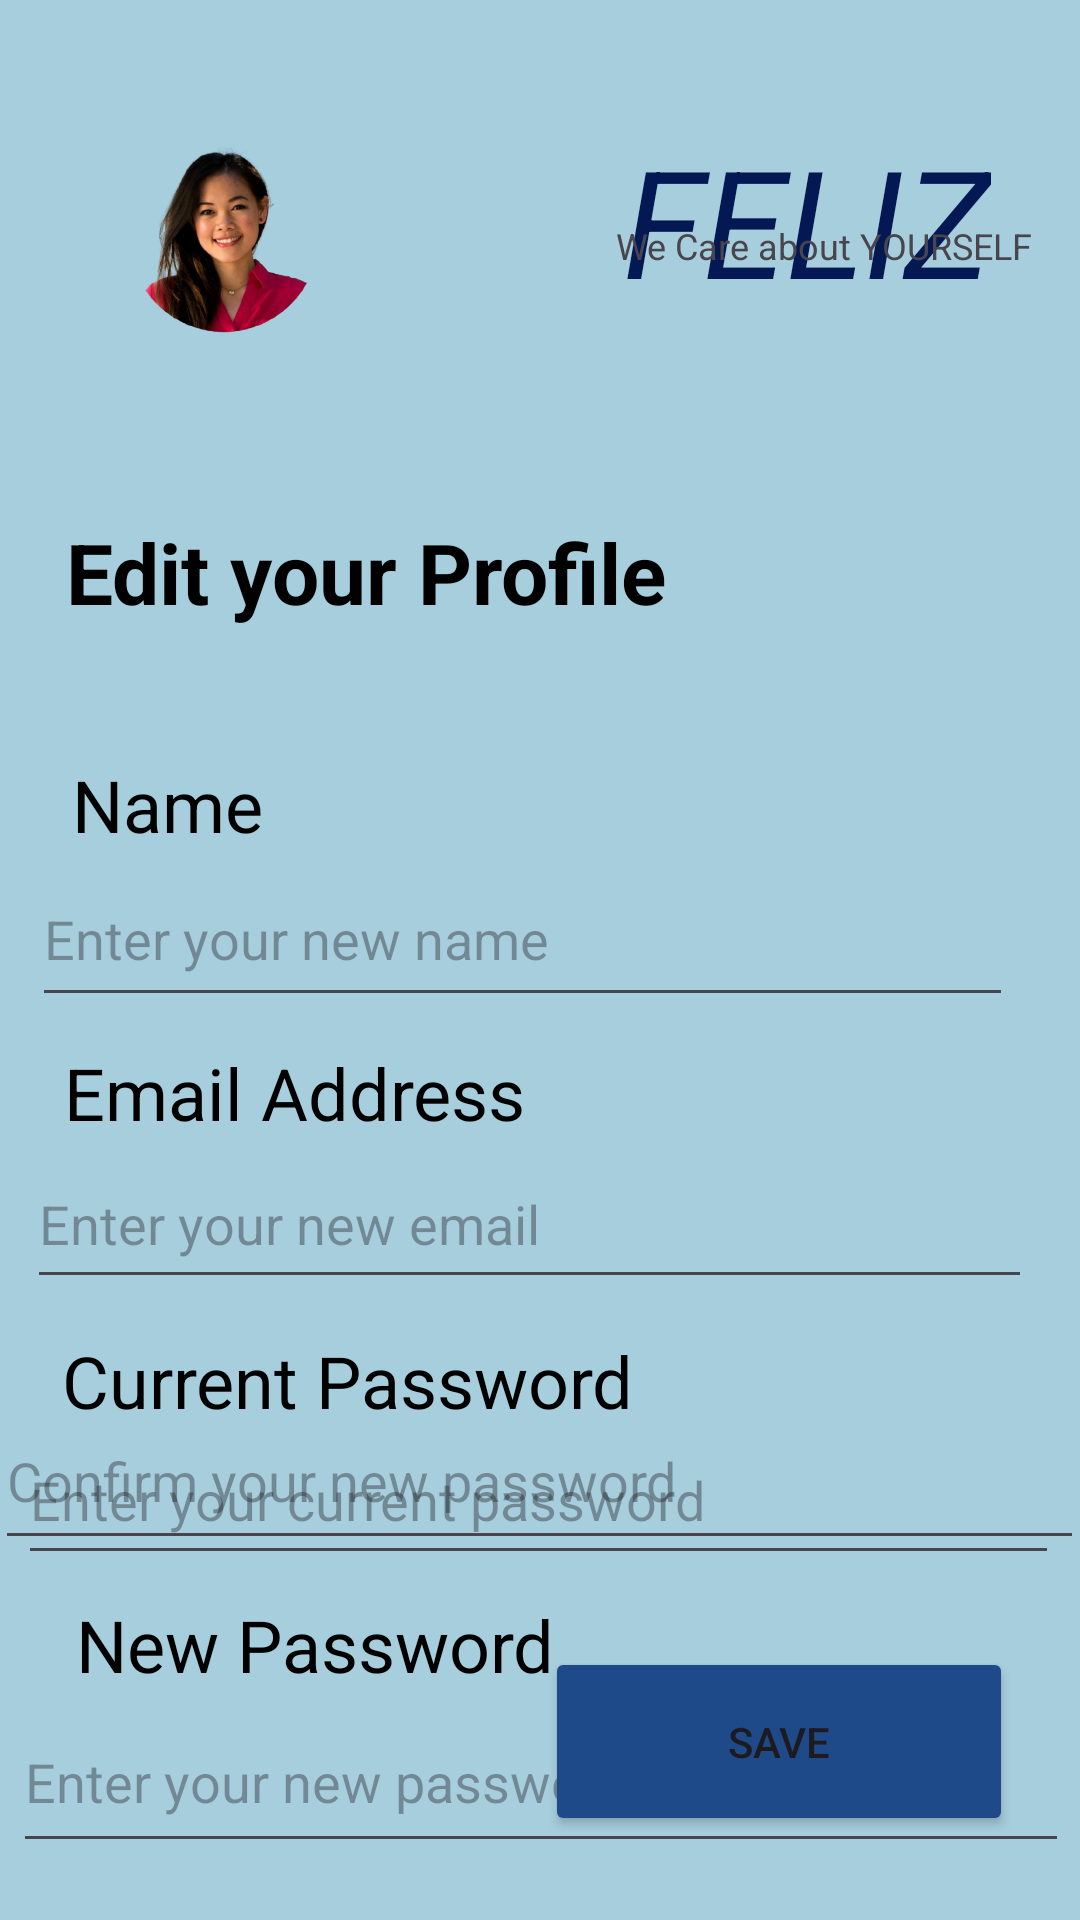

Write the Android layout XML for this screen, with the resource values it uses.
<!-- AndroidManifest.xml: application theme Theme.SkinCareProductApp -->
<!-- res/layout/activity_edit.xml -->
<?xml version="1.0" encoding="utf-8"?>
<androidx.constraintlayout.widget.ConstraintLayout xmlns:android="http://schemas.android.com/apk/res/android"
    xmlns:app="http://schemas.android.com/apk/res-auto"
    xmlns:tools="http://schemas.android.com/tools"
    android:id="@+id/main"
    android:layout_width="match_parent"
    android:layout_height="match_parent"
    android:background="#B484BECF"
    tools:context=".Edit">

    <TextView
        android:id="@+id/textView15"
        android:layout_width="wrap_content"
        android:layout_height="wrap_content"
        android:layout_marginTop="40dp"
        android:text="FELIZ"
        android:textAllCaps="false"
        android:textColor="#041853"
        android:textSize="50dp"
        android:textStyle="italic"
        app:layout_constraintEnd_toEndOf="parent"
        app:layout_constraintHorizontal_bias="0.875"
        app:layout_constraintStart_toStartOf="parent"
        app:layout_constraintTop_toTopOf="parent" />


    <TextView
        android:id="@+id/textView16"
        android:layout_width="145dp"
        android:layout_height="27dp"
        android:text=" We Care about YOURSELF "
        android:textAlignment="center"
        android:textSize="12dp"
        app:layout_constraintBottom_toBottomOf="parent"
        app:layout_constraintEnd_toEndOf="parent"
        app:layout_constraintHorizontal_bias="0.939"
        app:layout_constraintStart_toStartOf="parent"
        app:layout_constraintTop_toTopOf="parent"
        app:layout_constraintVertical_bias="0.12" />

    <ImageView
        android:id="@+id/imageView2"
        android:layout_width="120dp"
        android:layout_height="106dp"
        app:layout_constraintBottom_toBottomOf="parent"
        app:layout_constraintEnd_toEndOf="parent"
        app:layout_constraintHorizontal_bias="0.061"
        app:layout_constraintStart_toStartOf="parent"
        app:layout_constraintTop_toTopOf="parent"
        app:layout_constraintVertical_bias="0.049"
        app:srcCompat="@drawable/profile2" />


    <TextView
        android:id="@+id/textView2"
        android:layout_width="wrap_content"
        android:layout_height="wrap_content"
        android:layout_marginTop="172dp"
        android:text="Edit your Profile"
        android:textColor="@color/black"
        android:textSize="28dp"
        android:textStyle="bold"
        app:layout_constraintEnd_toEndOf="parent"
        app:layout_constraintHorizontal_bias="0.138"
        app:layout_constraintStart_toStartOf="parent"
        app:layout_constraintTop_toTopOf="parent" />

    <EditText
        android:id="@+id/editTextText"
        android:layout_width="327dp"
        android:layout_height="55dp"
        android:layout_marginTop="284dp"
        android:ems="10"
        android:hint="Enter your new name"
        android:inputType="text"
        app:layout_constraintEnd_toEndOf="parent"
        app:layout_constraintHorizontal_bias="0.321"
        app:layout_constraintStart_toStartOf="parent"
        app:layout_constraintTop_toTopOf="parent" />

    <TextView
        android:id="@+id/textView3"
        android:layout_width="wrap_content"
        android:layout_height="wrap_content"
        android:layout_marginTop="252dp"
        android:text="Name"
        android:textSize="24dp"
        android:textColor="@color/black"
        app:layout_constraintEnd_toEndOf="parent"
        app:layout_constraintHorizontal_bias="0.081"
        app:layout_constraintStart_toStartOf="parent"
        app:layout_constraintTop_toTopOf="parent" />

    <TextView
        android:id="@+id/textView8"
        android:layout_width="wrap_content"
        android:layout_height="wrap_content"
        android:layout_marginTop="532dp"
        android:text="New Password"
        android:textColor="@color/black"
        android:textSize="24dp"
        app:layout_constraintEnd_toEndOf="parent"
        app:layout_constraintHorizontal_bias="0.127"
        app:layout_constraintStart_toStartOf="parent"
        app:layout_constraintTop_toTopOf="parent" />

    <TextView
        android:id="@+id/textView9"
        android:layout_width="wrap_content"
        android:layout_height="wrap_content"
        android:layout_marginTop="636dp"
        android:text="Confirm Password"
        android:textColor="@color/black"
        android:textSize="24dp"
        app:layout_constraintEnd_toEndOf="parent"
        app:layout_constraintHorizontal_bias="0.154"
        app:layout_constraintStart_toStartOf="parent"
        app:layout_constraintTop_toTopOf="parent" />

    <EditText
        android:id="@+id/editTextText2"
        android:layout_width="335dp"
        android:layout_height="53dp"
        android:layout_marginTop="380dp"
        android:ems="10"
        android:inputType="text"
        android:hint="Enter your new email"
        app:layout_constraintEnd_toEndOf="parent"
        app:layout_constraintHorizontal_bias="0.355"
        app:layout_constraintStart_toStartOf="parent"
        app:layout_constraintTop_toTopOf="parent" />

    <TextView
        android:id="@+id/textView5"
        android:layout_width="wrap_content"
        android:layout_height="wrap_content"
        android:layout_marginTop="348dp"
        android:text="Email Address"
        android:textColor="@color/black"
        android:textSize="24dp"
        app:layout_constraintEnd_toEndOf="parent"
        app:layout_constraintHorizontal_bias="0.104"
        app:layout_constraintStart_toStartOf="parent"
        app:layout_constraintTop_toTopOf="parent" />

    <EditText
        android:id="@+id/editTextText3"
        android:layout_width="347dp"
        android:layout_height="53dp"
        android:layout_marginTop="472dp"
        android:ems="10"
        android:inputType="text"
        android:hint="Enter your current password"
        app:layout_constraintEnd_toEndOf="parent"
        app:layout_constraintHorizontal_bias="0.453"
        app:layout_constraintStart_toStartOf="parent"
        app:layout_constraintTop_toTopOf="parent" />

    <TextView
        android:id="@+id/textView7"
        android:layout_width="wrap_content"
        android:layout_height="wrap_content"
        android:layout_marginTop="444dp"
        android:text="Current Password"
        android:textColor="@color/black"
        android:textSize="24dp"
        app:layout_constraintEnd_toEndOf="parent"
        app:layout_constraintHorizontal_bias="0.122"
        app:layout_constraintStart_toStartOf="parent"
        app:layout_constraintTop_toTopOf="parent" />

    <EditText
        android:id="@+id/editTextText4"
        android:layout_width="352dp"
        android:layout_height="57dp"
        android:layout_marginTop="564dp"
        android:ems="10"
        android:inputType="text"
        android:hint="Enter your new password"
        app:layout_constraintEnd_toEndOf="parent"
        app:layout_constraintHorizontal_bias="0.542"
        app:layout_constraintStart_toStartOf="parent"
        app:layout_constraintTop_toTopOf="parent" />

    <EditText
        android:id="@+id/editTextText5"
        android:layout_width="363dp"
        android:layout_height="56dp"
        android:layout_marginBottom="120dp"
        android:ems="10"
        android:hint="Confirm your new password"
        android:inputType="text"
        app:layout_constraintBottom_toBottomOf="parent"
        app:layout_constraintEnd_toEndOf="parent"
        app:layout_constraintHorizontal_bias="0.687"
        app:layout_constraintStart_toStartOf="parent" />

    <Button
        android:id="@+id/button"
        android:layout_width="156dp"
        android:layout_height="63dp"
        android:layout_marginBottom="28dp"
        android:backgroundTint="#1F4A8A"
        android:text="Save"
        app:layout_constraintBottom_toBottomOf="parent"
        app:layout_constraintEnd_toEndOf="parent"
        app:layout_constraintHorizontal_bias="0.89"
        app:layout_constraintStart_toStartOf="parent" />


</androidx.constraintlayout.widget.ConstraintLayout>
<!-- resources referenced by this layout -->
<resources>
  <!-- drawable profile2: png bitmap (drawable, 135721 bytes) -->
  <style name="Theme.SkinCareProductApp" parent="Base.Theme.SkinCareProductApp" />
  <style name="Base.Theme.SkinCareProductApp" parent="Theme.Material3.DayNight.NoActionBar">
          
          
      </style>
  <!-- not gathered from this repository: default colours our renderer supplied (Android Studio template values) -->
  <color name="black">#FF000000</color>
</resources>
